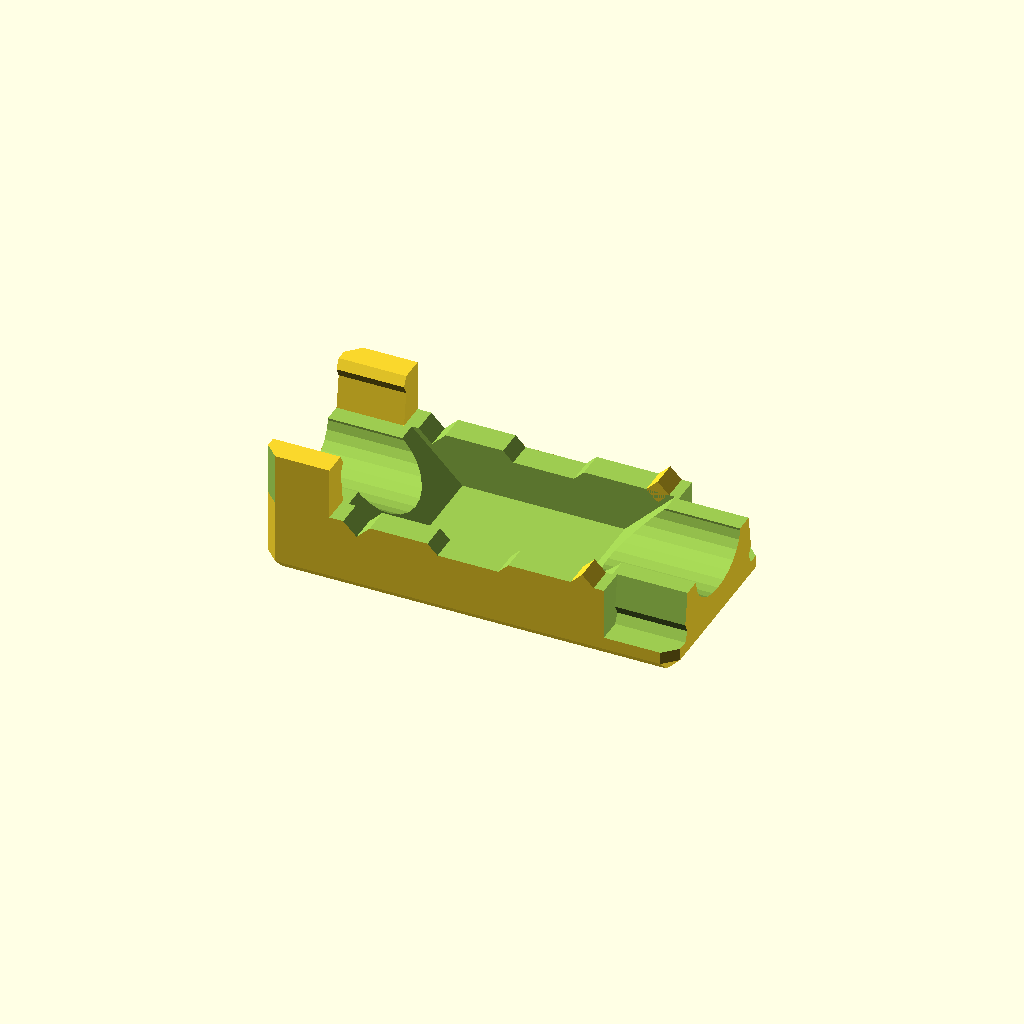
Cell 1: rendered with the file's own defaults.
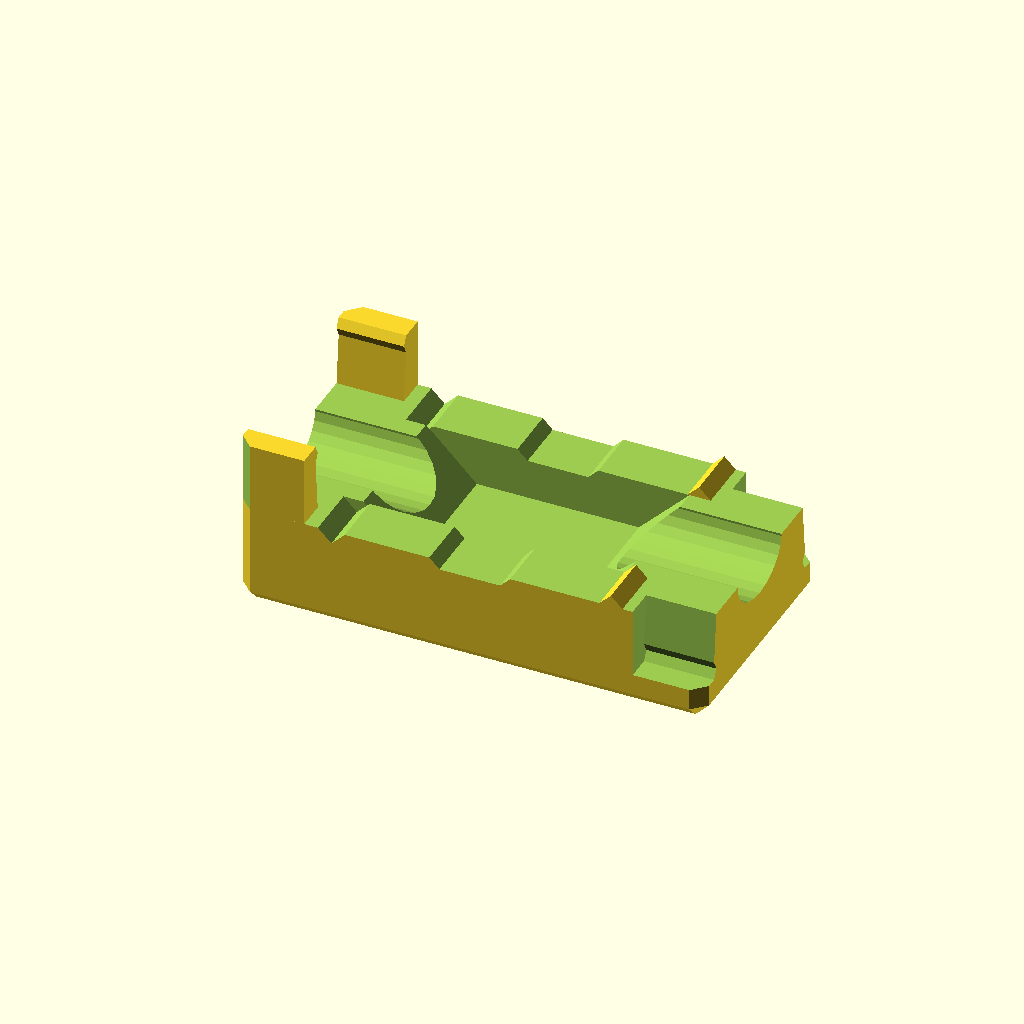
Cell 2: WALL = 4 (everything else at default).
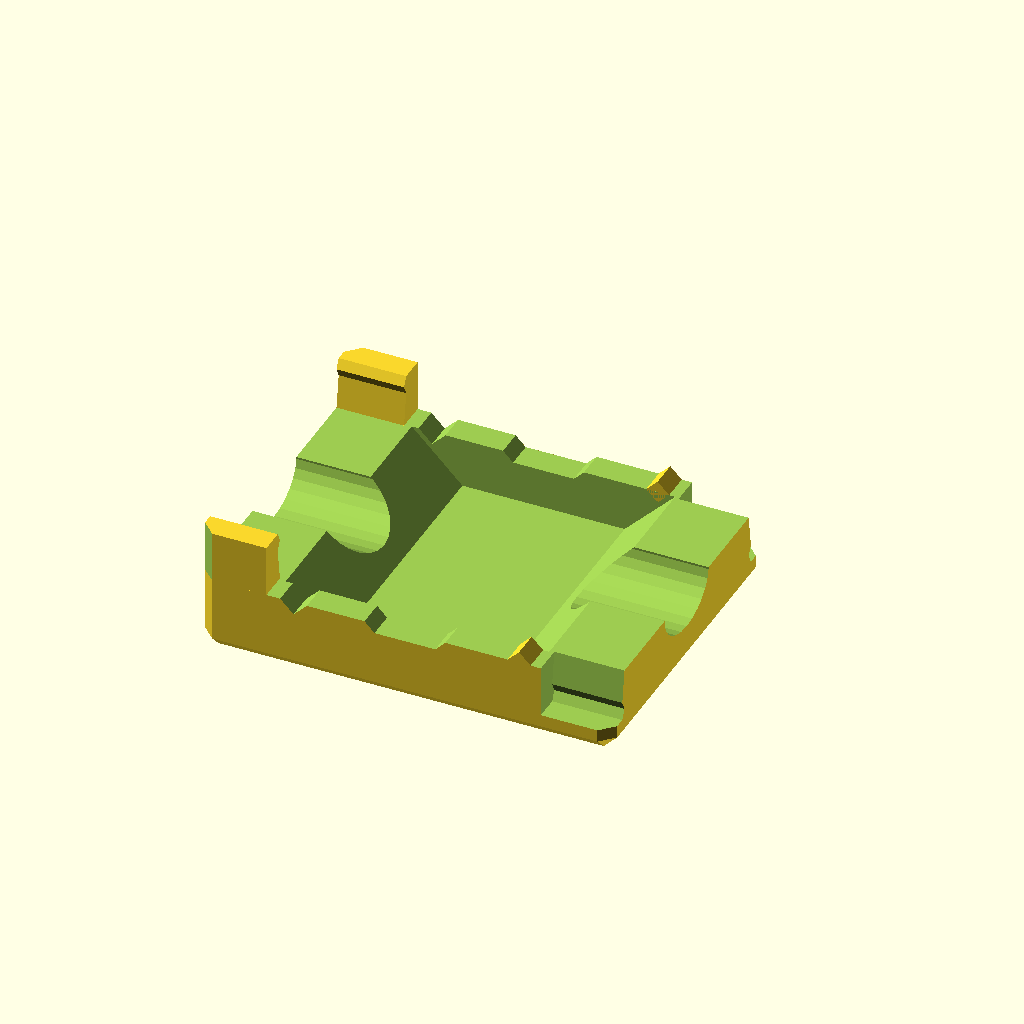
Cell 3: the same model with CRIMP_WIDTH = 20.
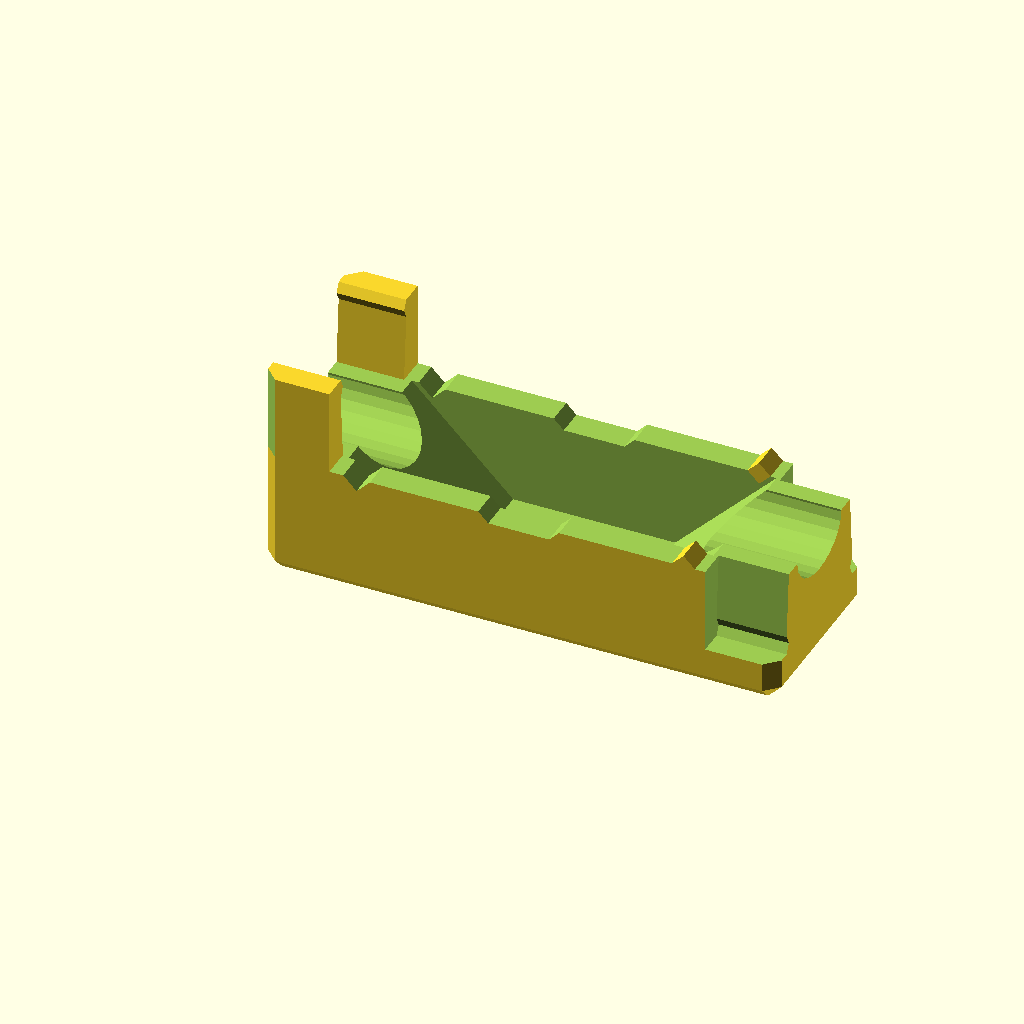
Cell 4: the same model with CRIMP_HEIGHT = 15.
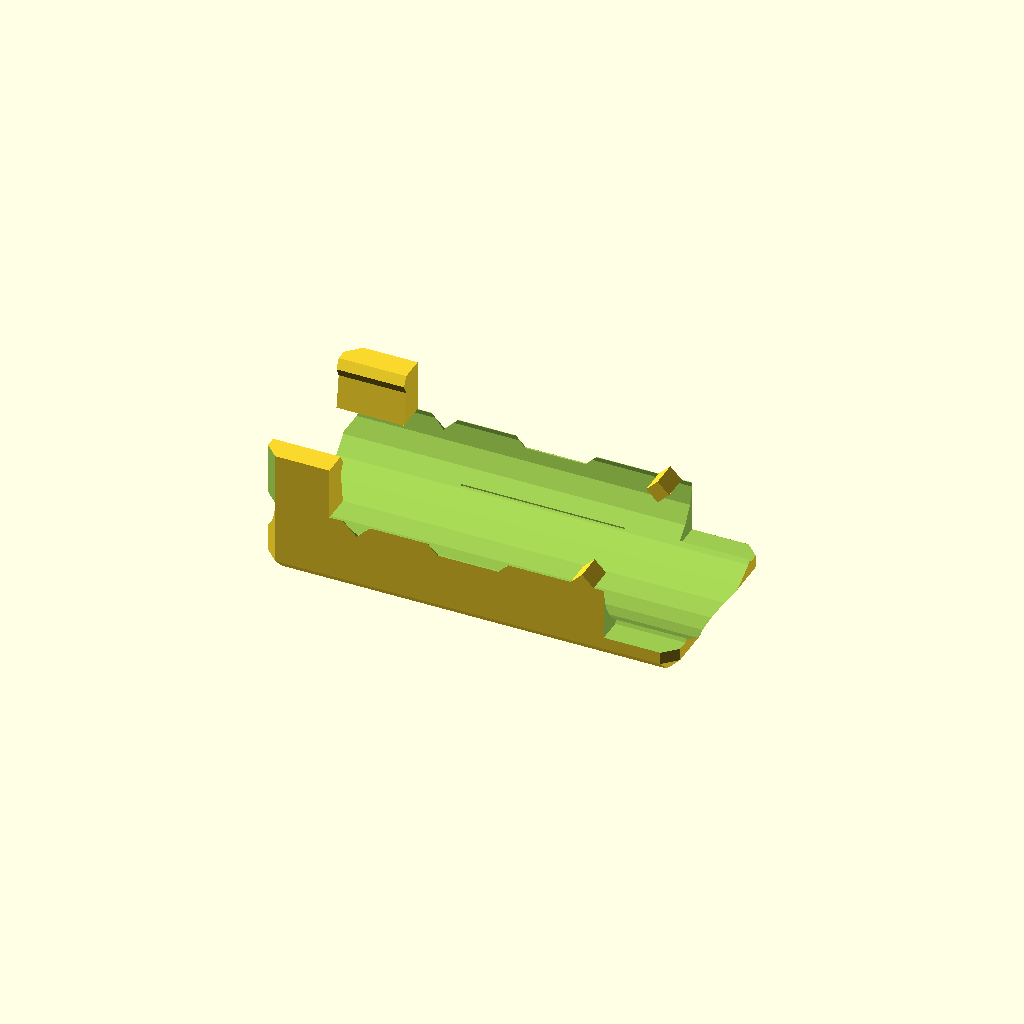
Cell 5: CRIMP_CYLINDER_DIA = 14 (everything else at default).
One fixed orthographic camera (rotation 55°, 0°, 25°; colour scheme Cornfield) for every cell.
OpenSCAD source file spade_lock/spade_lock.scad:
// Crimp spade joing cover

WALL = 2;
CRIMP_WIDTH = 10;
CRIMP_HEIGHT = 7.5;
CRIMP_BODY = 12 + CRIMP_HEIGHT;
CRIMP_CYLINDER_DIA = 7;

BODY_LENGTH = CRIMP_BODY + 2 * (WALL + 3.5);
BODY_WIDTH = CRIMP_WIDTH + 2 * WALL;
BODY_HEIGHT = CRIMP_HEIGHT + 2 * WALL;

CLIP_WIDTH = 4;
CLIP_HEIGHT = BODY_HEIGHT / 3;

// Two of the same part
translate([0, -BODY_WIDTH - 10, 0]) {
  difference() {
    Body();
    translate([-1,-1,BODY_HEIGHT/2]) cube([BODY_LENGTH+2, BODY_WIDTH+2, BODY_HEIGHT]);
    Clips2(true);
    // Screwdriver release slots
    sdw = 6;
    sdh = 0.75;
    translate([BODY_LENGTH/2-sdw/2,BODY_WIDTH+1,BODY_HEIGHT/2])
      rotate([90,0,0])
        linear_extrude(BODY_WIDTH+2)
          polygon([
            [0,0.01], [sdh,-sdh], [sdw-sdh,-sdh], [sdw,0.01],
          ]);
    //cube([6,BODY_WIDTH+1,2], center=true);
  }
  Clips2();

}


// Two part
*translate([0, BODY_WIDTH + 10, 0]) union() {
  difference() {
    Body();
    translate([-1,-1,BODY_HEIGHT/2]) cube([BODY_LENGTH+2, BODY_WIDTH+2, BODY_HEIGHT]);
  }
  Clips();
}

*difference() {
  Body();
  translate([-1,-1,BODY_HEIGHT/2]) cube([BODY_LENGTH+2, BODY_WIDTH+2, BODY_HEIGHT]);
  translate([0,0,BODY_HEIGHT]) mirror([0,0,1]) Clips(true);
}


$fn=25;

module Clips2(mask=false) {
  cw = 5 + (mask ? 0.2 : 0);
  cx = 1.8;
  cd = 0.35;
  ct = 1.4;
  co = 4;
  maskTiny = mask ? 0.01 : 0;
  translate([0,BODY_WIDTH/2,0])
    for (m = [0,1])
      mirror([0,m,0])
        translate([0,-BODY_WIDTH/2,0])
          translate([mask ? BODY_LENGTH-cw+0.01 : cw,0,BODY_HEIGHT/2])
            rotate([0,mask ? 180:0,0]) {
              difference() {
                rotate([0,-90,0])
                  linear_extrude(cw)
                      polygon([
                        [-maskTiny,-maskTiny], [CLIP_HEIGHT,-maskTiny], [CLIP_HEIGHT,cx],
                        [CLIP_HEIGHT-ct/2,cx+cd],[CLIP_HEIGHT-ct,cx],
                        [-maskTiny,cx+cd]
                      ]);
                translate([-cw,0,-0.05]) linear_extrude(CLIP_HEIGHT+1) polygon([
                  [-0.01,-0.01], [1,-0.01], [-0.01,1]
                ]);
              }
              // Location pins
              pin = (mask?1.4:1.2);
              translate([BODY_LENGTH - 2*cw - 1.8,WALL/2,0]) rotate([0,45,0]) cube([pin,WALL + (mask ? 0.1 : 0),pin] , center=true);
            }
}

module Clips(plus=false) {
  cw = CLIP_WIDTH + (plus ? 0.2 : 0);
  cx = 2;
  cd = 0.4;
  ct = 1.4;
  co = 4;
  translate([0,BODY_WIDTH/2,0])
  for (m = [0,1])
    mirror([0,m,0])
      translate([0,-BODY_WIDTH/2,0]) for(x = [co, BODY_LENGTH - co])
        translate([x + cw/2,0,BODY_HEIGHT/2])
          rotate([0,-90,0])
          linear_extrude(cw)
              polygon([
                [0,0], [CLIP_HEIGHT,0], [CLIP_HEIGHT,cx],
                [CLIP_HEIGHT-ct/2,cx+cd],[CLIP_HEIGHT-ct,cx],
                [0,cx]
              ]);
}

module Body() {
  difference() {
    hull() {
      c = 1;
      c2 = c * 2;
      // Main body
      translate([0,0,c]) linear_extrude(BODY_HEIGHT - c2) ChamferedSquare(BODY_LENGTH, BODY_WIDTH, c);
      //translate([0,0,c]) cube([BODY_LENGTH, BODY_WIDTH, BODY_HEIGHT - c2]);
      translate([c,c,0]) cube([BODY_LENGTH - c2, BODY_WIDTH - c2, 0.01]);
      translate([c,c,BODY_HEIGHT-0.01]) cube([BODY_LENGTH - c2, BODY_WIDTH - c2, 0.01]);
    }
    
    translate([BODY_LENGTH/2, BODY_WIDTH/2, BODY_HEIGHT/2]) {
      //rotate([0,90,0]) cylinder(d=CRIMP_CYLINDER_DIA, h=BODY_LENGTH+1, center=true);
      scale([1,1,0.75]) rotate([0,90,0]) cylinder(d=CRIMP_CYLINDER_DIA, h=BODY_LENGTH+1, center=true);
      cb2 = CRIMP_BODY/2;
      ch2 = CRIMP_HEIGHT/2;
      translate([0,CRIMP_WIDTH/2,0]) rotate([90,0,0]) linear_extrude(CRIMP_WIDTH) polygon([
        [-cb2,0], [-cb2+ch2,ch2], [cb2-ch2,ch2], [cb2,0],
        [cb2-ch2,-ch2], [-cb2+ch2,-ch2]
      ]);
      //cube([CRIMP_BODY, CRIMP_WIDTH, CRIMP_HEIGHT], center=true);
    }
    
    translate([BODY_LENGTH/2,BODY_WIDTH/2,0.4])
      rotate([180,0,180])
        linear_extrude(0.5) {
          translate([0,2.2,0]) text("Spade", size = 4.5, font="DejaVu Sans:style=Bold", halign="center", valign="center");
          translate([0.675,-2.8,0]) text("safe", size = 4.5, font="DejaVu Sans:style=Bold", halign="center", valign="center");
        }
  }
}

module ChamferedSquare(x, y, c) {
  polygon([
    [0, c], [0,y-c], [c,y], [x-c, y], [x, y-c], [x,c], [x-c,0], [c,0]
  ]);
}
Customizer parameters (derived from the source; name, type, default, range or options):
WALL: number, default 2
CRIMP_WIDTH: number, default 10
CRIMP_HEIGHT: number, default 7.5
CRIMP_CYLINDER_DIA: number, default 7
CLIP_WIDTH: number, default 4
